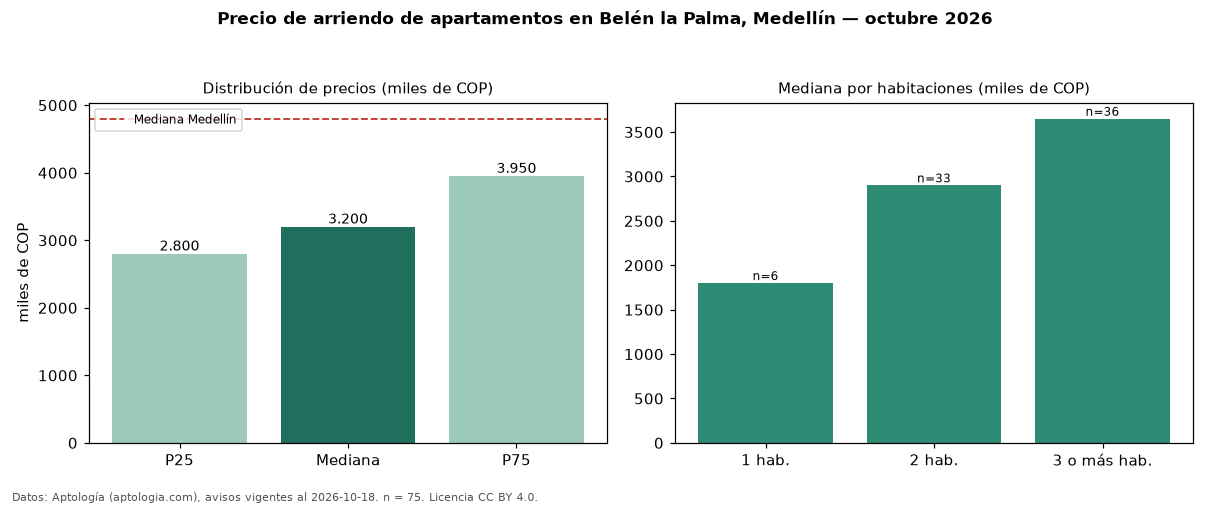

The data file committed next to this chart (first rows):
seccion, metrica, valor, moneda, n
precio, p25, 2800000, COP, 75
precio, mediana, 3200000, COP, 75
precio, p75, 3950000, COP, 75
precio, minimo, 1300000, COP, 75
precio, maximo, 6500000, COP, 75
m2, mediana_precio_m2, 42657, COP, 74
m2, area_mediana_m2, 75.0, m2, 74
banos, mediana_banos, 2.0, , 
parqueadero, pct_con_parqueadero, 65.7, %, 67
estrato, estrato_mas_frecuente, 4, , 75
habitaciones, 1, 1800000, COP, 6
habitaciones, 2, 2900000, COP, 33
habitaciones, 3+, 3650000, COP, 36
ciudad, mediana_ciudad_referencia, 4800000, COP, 
ciudad, mediana_m2_ciudad, 49206, COP, 
fuente, fecha_datos, 2026-10-18, , 
fuente, atribucion, https://www.aptologia.com/arriendo/medel…, , 
fuente, licencia, CC BY 4.0, , 
